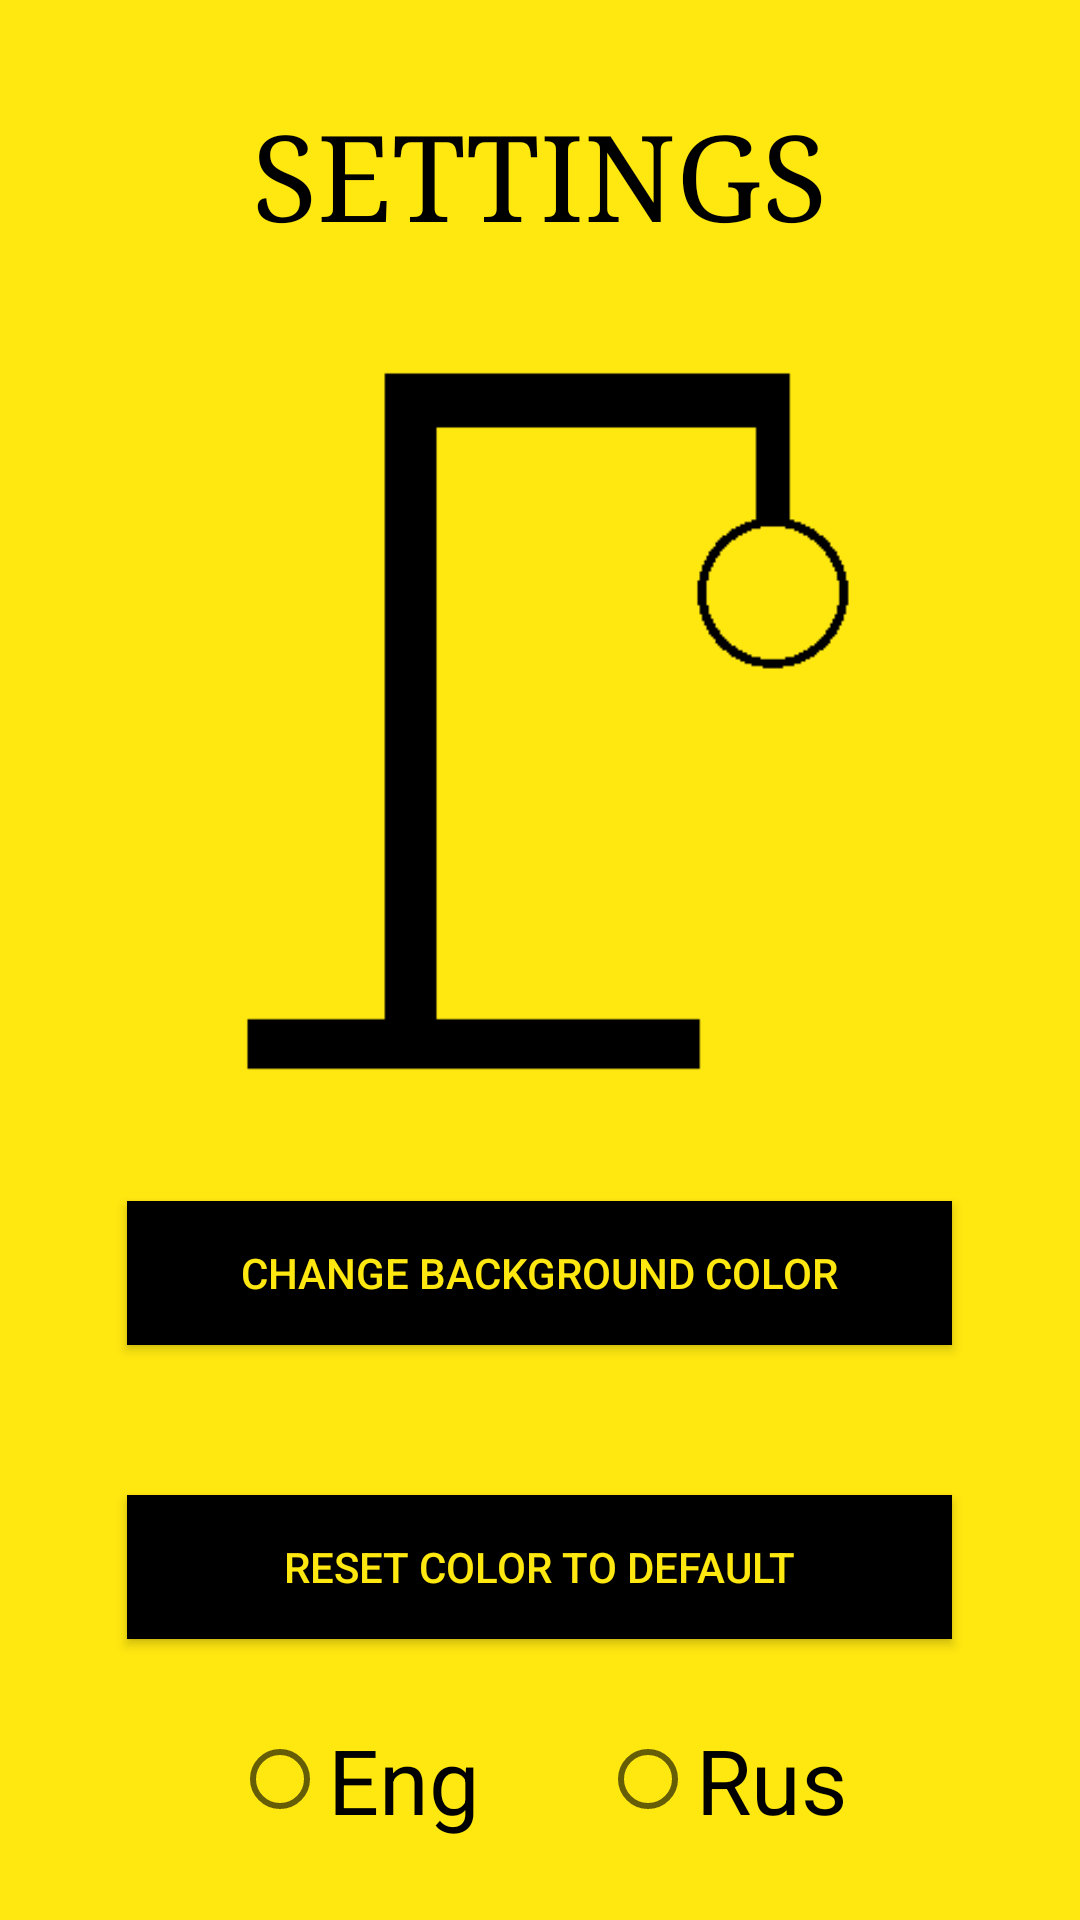

The Android layout XML behind this screen, and the referenced resources:
<!-- AndroidManifest.xml: application theme AppTheme -->
<!-- res/layout/activity_settings.xml -->
<?xml version="1.0" encoding="utf-8"?>
<androidx.constraintlayout.widget.ConstraintLayout xmlns:android="http://schemas.android.com/apk/res/android"
    xmlns:app="http://schemas.android.com/apk/res-auto"
    xmlns:tools="http://schemas.android.com/tools"
    android:layout_width="match_parent"
    android:layout_height="match_parent"
    android:id="@+id/root_settings"
    tools:context=".options.SettingsActivity"
    android:background="@color/yellow">

    <LinearLayout
        android:layout_width="match_parent"
        android:layout_height="match_parent"
        android:orientation="vertical"
        android:gravity="center">

        <TextView
            android:id="@+id/title"
            android:layout_width="wrap_content"
            android:layout_height="wrap_content"
            android:text="@string/settings"
            android:textAllCaps="true"
            android:fontFamily="serif"
            android:textColor="@android:color/black"
            android:textSize="40sp"
            android:layout_marginTop="32dp"
            app:layout_constraintEnd_toEndOf="parent"
            app:layout_constraintStart_toStartOf="parent"
            app:layout_constraintTop_toTopOf="parent" />

        <ImageView
            android:id="@+id/gallows"
            android:src="@drawable/gallows_1"
            style="@style/TitleGallows"
            app:layout_constraintTop_toBottomOf="@id/title"
            app:layout_constraintEnd_toEndOf="parent"
            app:layout_constraintStart_toStartOf="parent" />

        <Space
            android:layout_width="match_parent"
            android:layout_height="wrap_content"
            android:layout_weight="1"/>

        <Button
            android:layout_width="275dp"
            android:layout_height="wrap_content"
            android:id="@+id/change_background_button"
            android:textColor="@color/yellow"
            android:text="Change Background Color"
            android:background="@drawable/letter_unguessed_background"
            android:padding="10dp"/>

        <Button
            android:layout_width="275dp"
            android:layout_height="wrap_content"
            android:layout_marginTop="50dp"
            android:id="@+id/reset_color_button"
            android:textColor="@color/yellow"
            android:text="Reset Color to default"
            android:background="@drawable/letter_unguessed_background"
            android:padding="10dp"/>

        <Space
            android:layout_width="match_parent"
            android:layout_height="wrap_content"
            android:layout_weight="1"/>

        <RadioGroup
            android:layout_width="wrap_content"
            android:layout_height="wrap_content"
            android:id="@+id/radio_group"
            android:orientation="horizontal"
            android:padding="10dp"
            >

            <RadioButton
                android:layout_width="wrap_content"
                android:layout_height="wrap_content"
                android:text="Eng"
                android:textSize="30dp"
                android:textColor="@android:color/black"
                android:layout_marginRight="40dp"
                android:id="@+id/radio_eng"/>

            <RadioButton
                android:layout_width="wrap_content"
                android:layout_height="wrap_content"
                android:textColor="@android:color/black"
                android:textSize="30dp"
                android:text="Rus"
                android:id="@+id/radio_rus" />

        </RadioGroup>
        <Space
            android:layout_width="match_parent"
            android:layout_height="wrap_content"
            android:layout_weight="1"/>

    </LinearLayout>



</androidx.constraintlayout.widget.ConstraintLayout>
<!-- resources referenced by this layout -->
<resources>
  <color name="yellow">#FFE710</color>
  <!-- drawable gallows_1: png bitmap (drawable-mdpi, 1982 bytes) -->
  <!-- drawable letter_unguessed_background (drawable) -->
  <?xml version="1.0" encoding="utf-8"?>
  <ripple xmlns:android="http://schemas.android.com/apk/res/android"
      android:color="@color/buttonRippleColor">
      <item
          android:id="@android:id/mask"
          android:drawable="@color/black" />
      <item android:drawable="@color/black" />
  </ripple>
  <string name="settings">Settings</string>
  <style name="TitleGallows">
          <item name="android:layout_width">300dp</item>
          <item name="android:layout_height">300dp</item>
      </style>
  <style name="AppTheme" parent="Theme.AppCompat.Light.NoActionBar">
          
          <item name="colorPrimary">@color/colorPrimary</item>
          <item name="colorPrimaryDark">@color/colorPrimaryDark</item>
          <item name="colorAccent">@color/colorAccent</item>
          <item name="android:itemBackground">@color/colorPrimaryDark</item>
          <item name="android:itemTextAppearance">@style/MenuItemStyle</item>
      </style>
  <color name="buttonRippleColor">@color/colorAccent</color>
  <color name="black">#000</color>
  <color name="colorPrimary">#954535</color>
  <color name="colorPrimaryDark">#7B3F00</color>
  <color name="colorAccent">#E48400</color>
  <style name="MenuItemStyle">
          <item name="android:textColor">@android:color/white</item>
          <item name="android:actionMenuTextColor">@android:color/white</item>
          <item name="actionMenuTextColor">@android:color/white</item>
      </style>
</resources>
